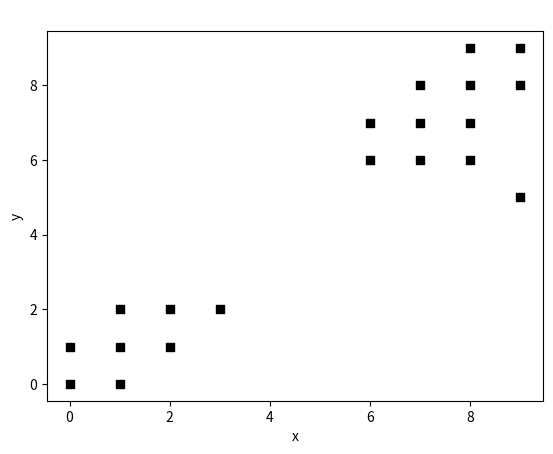

Reproduce this figure in Python.
#! /usr/bin/python3

import numpy as np 
import matplotlib.pyplot as plt

def plot_scatter_2d(X, Y, figure_name="Result", size=30, color='black', marker='s', label=" ", title=" ", label_x="x", label_y="y"):
    figure   = plt.figure(figure_name)
    fig_plot = figure.add_subplot(111)
    fig_plot.scatter(X, Y, s=size, c=color, marker=marker, label=label)
    plt.title(title)
    plt.xlabel(label_x)
    plt.ylabel(label_y)
    return 0


if __name__ == "__main__":
    x = [0.0, 1.0, 0.0, 1.0, 2.0, 1.0, 2.0, 3.0, 6.0, 7.0, 8.0, 6.0, 7.0, 8.0, 9.0, 7.0, 8.0, 9.0, 8.0, 9.0]
    y = [0.0, 0.0, 1.0, 1.0, 1.0, 2.0, 2.0, 2.0, 6.0, 6.0, 6.0, 7.0, 7.0, 7.0, 8.0, 8.0, 8.0, 9.0, 9.0, 5.0]
    plot_scatter_2d(x, y)
    plt.show()